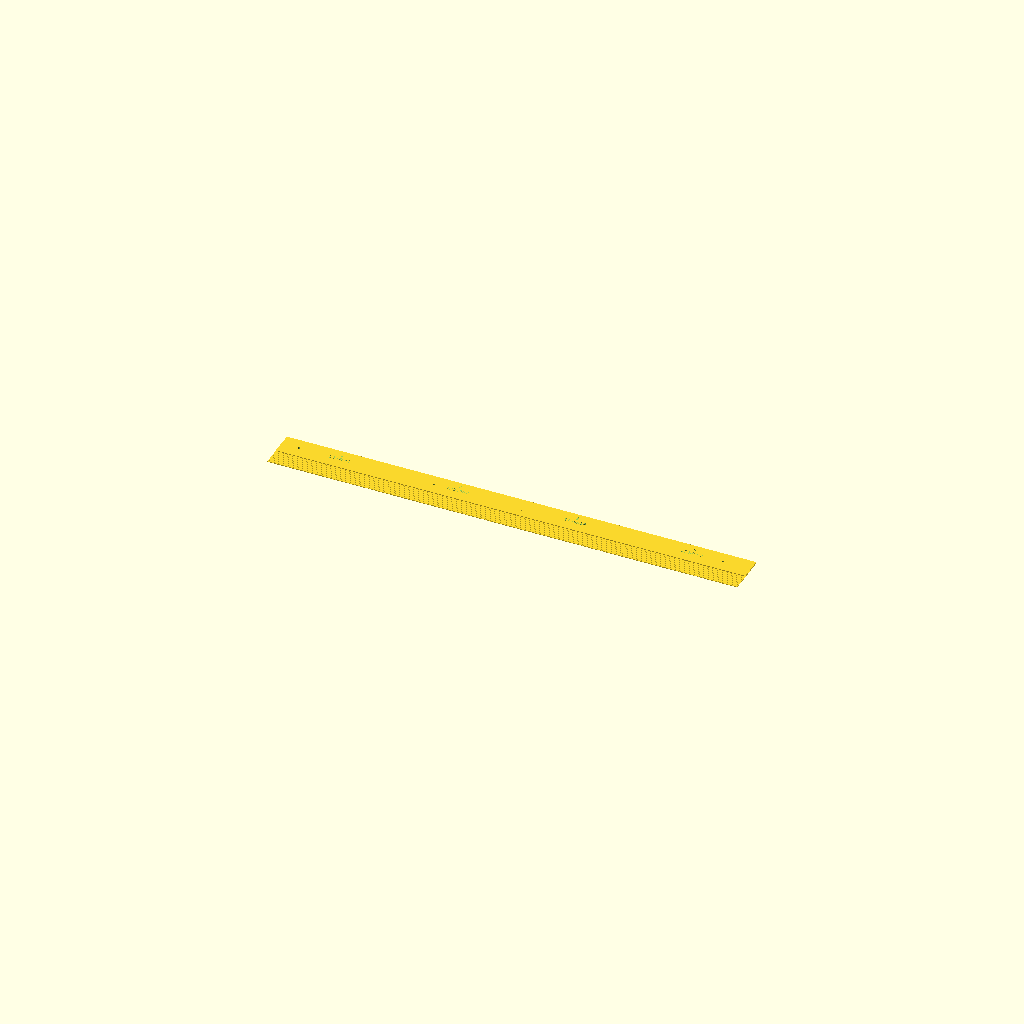
Cell 1 — every parameter at its default value.
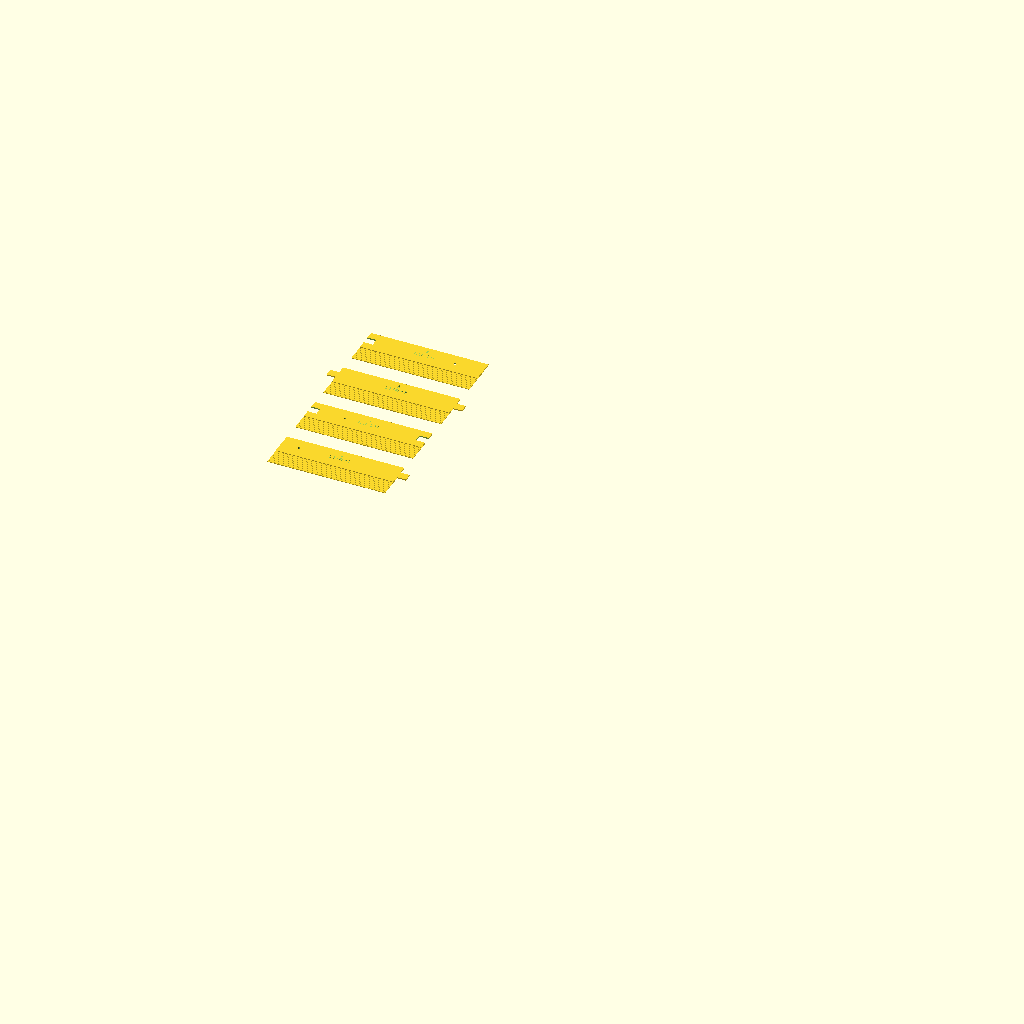
Cell 2: view = "plate" (everything else at default).
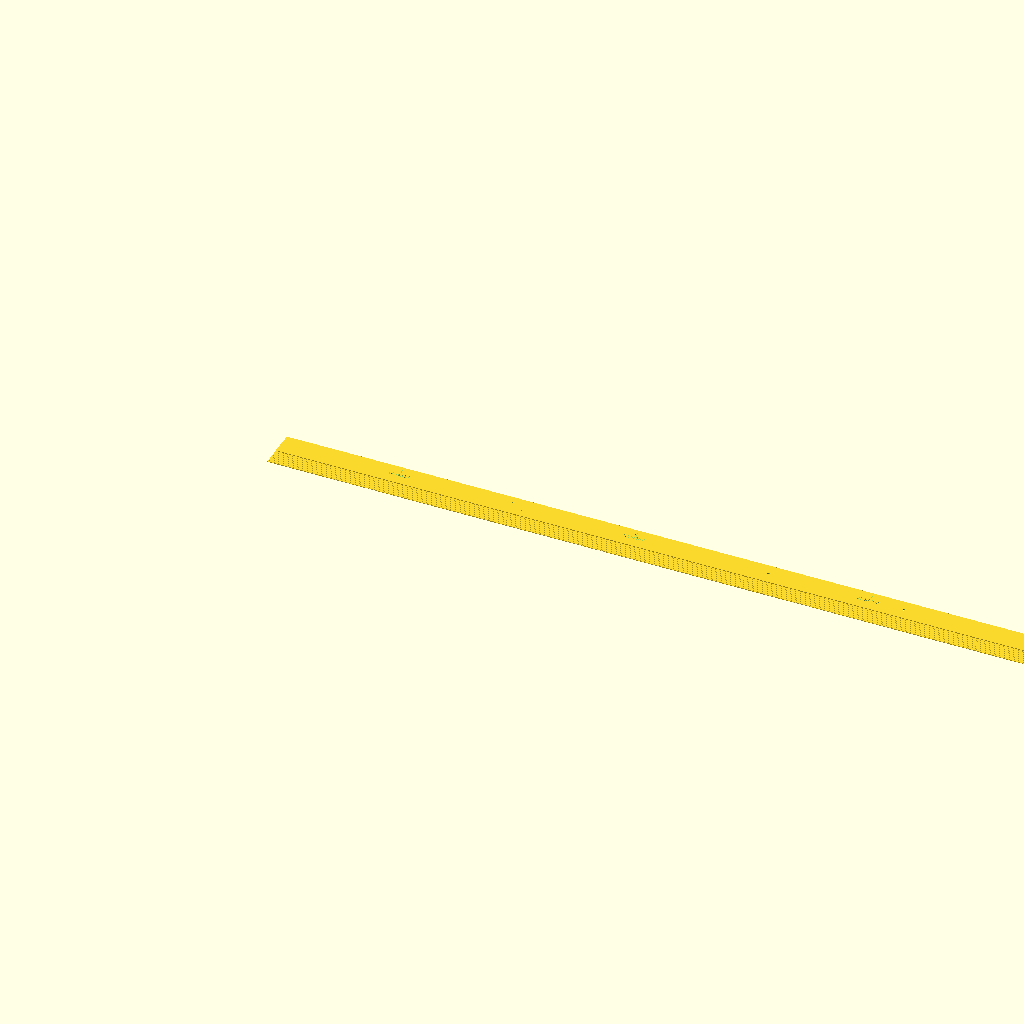
Cell 3: part_dx = 1560 (everything else at default).
One fixed orthographic camera (rotation 55°, 0°, 25°; colour scheme Cornfield) for every cell.
Source of the model, door_sweep/door_sweep.scad:
$fn = 16;
view = "assembly"; // [assembly, plate]

letter_size = 6;
revision_string = "1234567";

part_dx = 780;
part_dy = 40;
part_dz = 2;

comb_dx = 2;
comb_dy = 50;
comb_dz = 1;
comb_gap = 0.25;

hole4_x = 750;
hole3_x = 525;
hole2_x = 275;
hole1_x = 45;

holes_x = [part_dx - hole4_x, part_dx - hole3_x, part_dx - hole2_x, part_dx -hole1_x];

module write_text(string) {
    z0 = - 0.25;
    dz= 0.5;
    translate([0, 0, z0]) {
        rotate([0,0,0]) {
            linear_extrude(dz) {
                font = "DejaVu Sans";
                text(string, size = letter_size, font = font,
                     halign = "center", valign = "center", $fn = 64);
            }
        }
    }
}

module comb_along_x(dx, comb_dx, comb_dy, comb_dz, comb_gap) {
    pitch = comb_dx + comb_gap;
    n = floor((dx + comb_gap) / pitch);

    for (i = [0 : n ]) {
        translate([i * pitch, 0, 0])
            cube([comb_dx, comb_dy, comb_dz]);
    }
}

module door_sweep_positive(i){

  parts = 4;

  dx = part_dx/4;
  dy = part_dy;
  dz = part_dz;

  ax = (i) * dx;
  ay = -dy /2;
  az = 0;

  r = 20;
  translate([ax,ay,az]) {
      cube([dx, dy, dz]);
  }
  tab_dx = 30;
  tab_dy = part_dy/3;
  tab_dz = part_dz;

  y = -tab_dy /2;
  x = dx * i - tab_dx /2;
  z = 0;

  if (i==2)translate([x, y, z] ) cube([tab_dx, tab_dy, tab_dz]);
  if ((i == 0) || (i == 2)) translate([x + dx, y, z] ) cube([tab_dx, tab_dy, tab_dz]);

  // comb section
  translate([dx * i, -comb_dy,0])
    comb_along_x(dx, comb_dx, comb_dy, comb_dz, comb_gap);





}

module holes_4(holes_x, r=2, y=0, z=0) {
    for (i = [0:3]) {
        translate([holes_x[i] - 1, y, z])
            cylinder(h = 12, r = r);
    }
}

module door_sweep_negative(i) {

  cut_dx = part_dx /4;

  tx = i * cut_dx + cut_dx/2;
  translate([tx, 0, part_dz]) write_text(revision_string);

  translate([tx, 10, part_dz]) write_text(str(i+1));

  tab_dx = 30;
  tab_dy = part_dy/3;
  tab_dz = part_dz + 1;

  y = -tab_dy /2;
  x = cut_dx * i - tab_dx /2;
  z = -0.1;

  if ((i == 1) || (i==3))translate([x, y, z] ) cube([tab_dx, tab_dy, tab_dz]);
  if (i == 1) translate([x + cut_dx, y, z] ) cube([tab_dx, tab_dy, tab_dz]);


  holes_4(holes_x, r=2, y=0, z=-1);

}

module door_sweep(i) {
  difference() {
    door_sweep_positive(i);
    door_sweep_negative(i);
  }
}

module flat(part_name, x=0, y=0, angle=0) {
  if (part_name == "part") {
    rotate([180,0,0]) door_sweep();
  }
}



if (view == "part") {
  door_sweep();
}


if (view == "assembly") {
    for (i = [0:3]) {
        translate([0, 0, 0])  door_sweep(i);
    }

}

if (view == "plate") {
    for (i = [0:3]) {
        translate([i * -part_dx /4, i * 100, 0])  door_sweep(i);
    }

}
Parameter table extracted from the source (name, type, default, range or options):
view: string, default "assembly", options "assembly", "plate"
letter_size: number, default 6
revision_string: string, default "1234567"
part_dx: number, default 780
part_dy: number, default 40
part_dz: number, default 2
comb_dx: number, default 2
comb_dy: number, default 50
comb_dz: number, default 1
comb_gap: number, default 0.25
hole4_x: number, default 750
hole3_x: number, default 525
hole2_x: number, default 275
hole1_x: number, default 45
